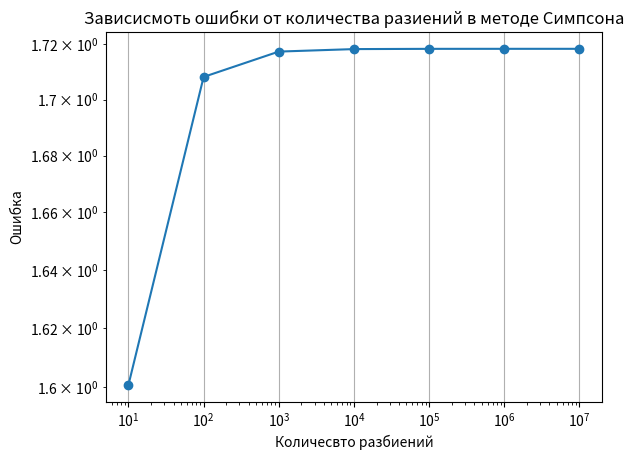

The script that saved this image:
import math
import matplotlib.pyplot as plt
def f(x):
    return math.exp(x)

def s(left, right, step):
    h = (right - left) / (step-1)
    s = 0
    for i in range(step-1):
        x1 = (left + i*h) + (h / 2) * (-math.sqrt(3/5) + 1)
        x2 = (left + i*h) + (h / 2)
        x3 = (left + i*h) + (h / 2) * (math.sqrt(3/5) + 1)
        s += h*(5*f(x1)+8*f(x2)+5*f(x3))/18
        return s

left = 0
right = 1
step = 10
steps = []
errors = []

for _ in range(7):
    integral_value = s(left, right, step)
    error = abs(integral_value - (math.exp(1) - 1))
    steps.append(step)
    errors.append(error)
    step *= 10

print("Step\tError")
for i in range(len(steps)):
    print(f"{steps[i]}\t{errors[i]}")

plt.plot(steps, errors, marker='o')
plt.xscale('log')
plt.yscale('log')
plt.xlabel('Количесвто разбиений')
plt.ylabel('Ошибка')
plt.title('Зависисмоть ошибки от количества разиений в методе Симпсона')
plt.grid(True)
plt.show()
